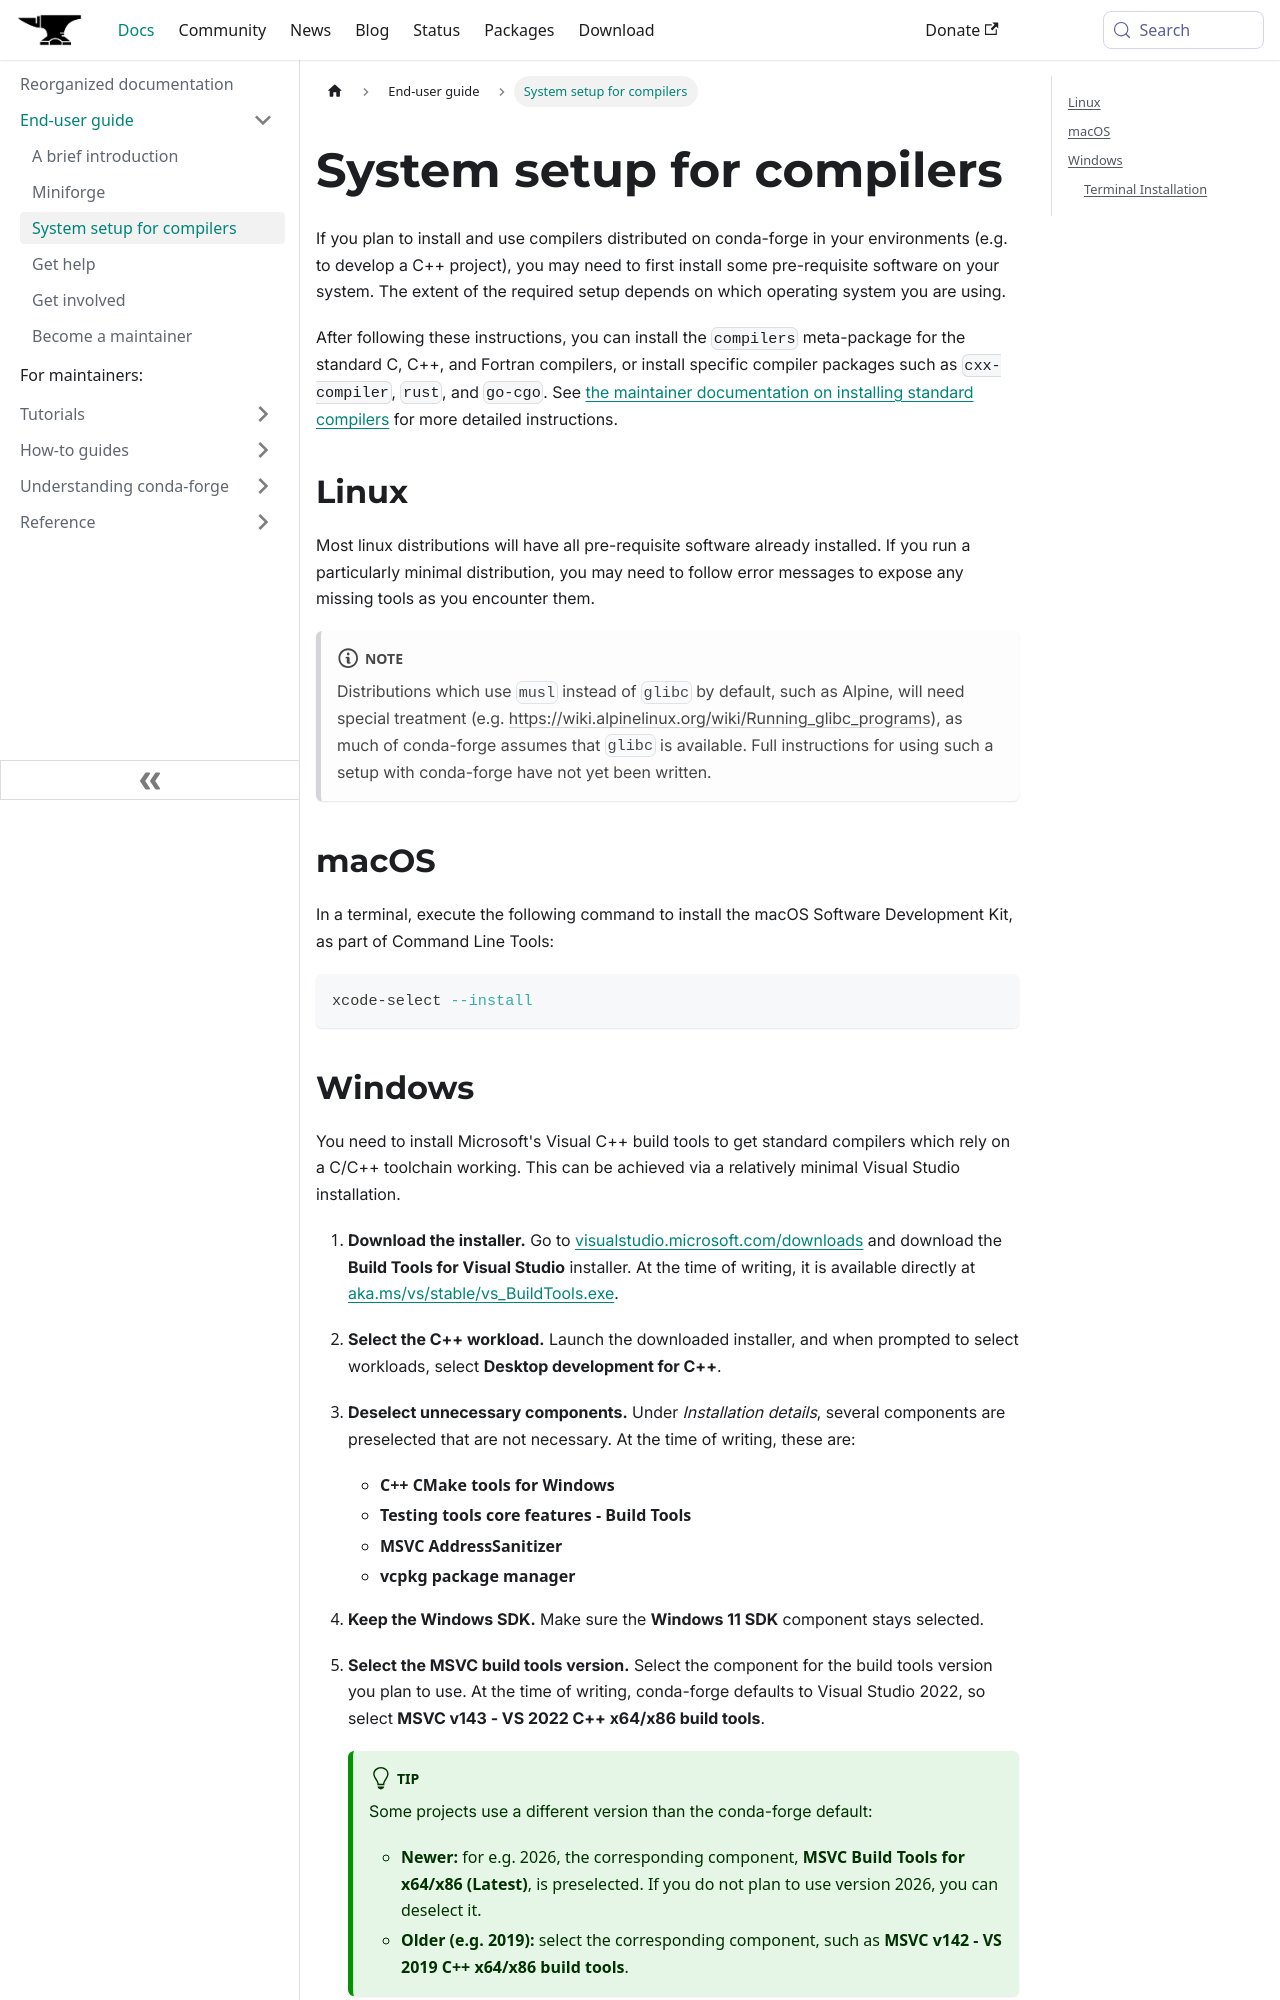

repository: conda-forge/conda-forge.github.io · page: docs/user/system_setup_compilers/index.html · generator: docusaurus

---
title: 'System setup for compilers'
---

<a id="system-setup-for-compilers"></a>

# System setup for compilers

If you plan to install and use compilers distributed on conda-forge in your environments
(e.g. to develop a C++ project), you may need to first install some pre-requisite
software on your system.
The extent of the required setup depends on which operating system you are using.

After following these instructions, you can install the `compilers` meta-package for the standard
C, C++, and Fortran compilers, or install specific compiler packages such as
`cxx-compiler`, `rust`, and `go-cgo`.
See [the maintainer documentation on installing standard compilers](../../maintainer/infrastructure/#installing-standard-compilers-manually)
for more detailed instructions.

<a id="system-setup-linux"></a>

## Linux

Most linux distributions will have all pre-requisite software already installed.
If you run a particularly minimal distribution, you may need to follow error messages to expose any
missing tools as you encounter them.

:::note
Distributions which use `musl` instead of `glibc` by default, such as Alpine,
will need special treatment
(e.g. [https://wiki.alpinelinux.org/wiki/Running_glibc_programs](https://wiki.alpinelinux.org/wiki/Running_glibc_programs)),
as much of conda-forge assumes that `glibc` is available.
Full instructions for using such a setup with conda-forge have not yet been written.
:::

<a id="system-setup-macos"></a>

## macOS

In a terminal, execute the following command to install the macOS Software Development Kit,
as part of Command Line Tools:

```bash
xcode-select --install
```

<a id="system-setup-windows"></a>
